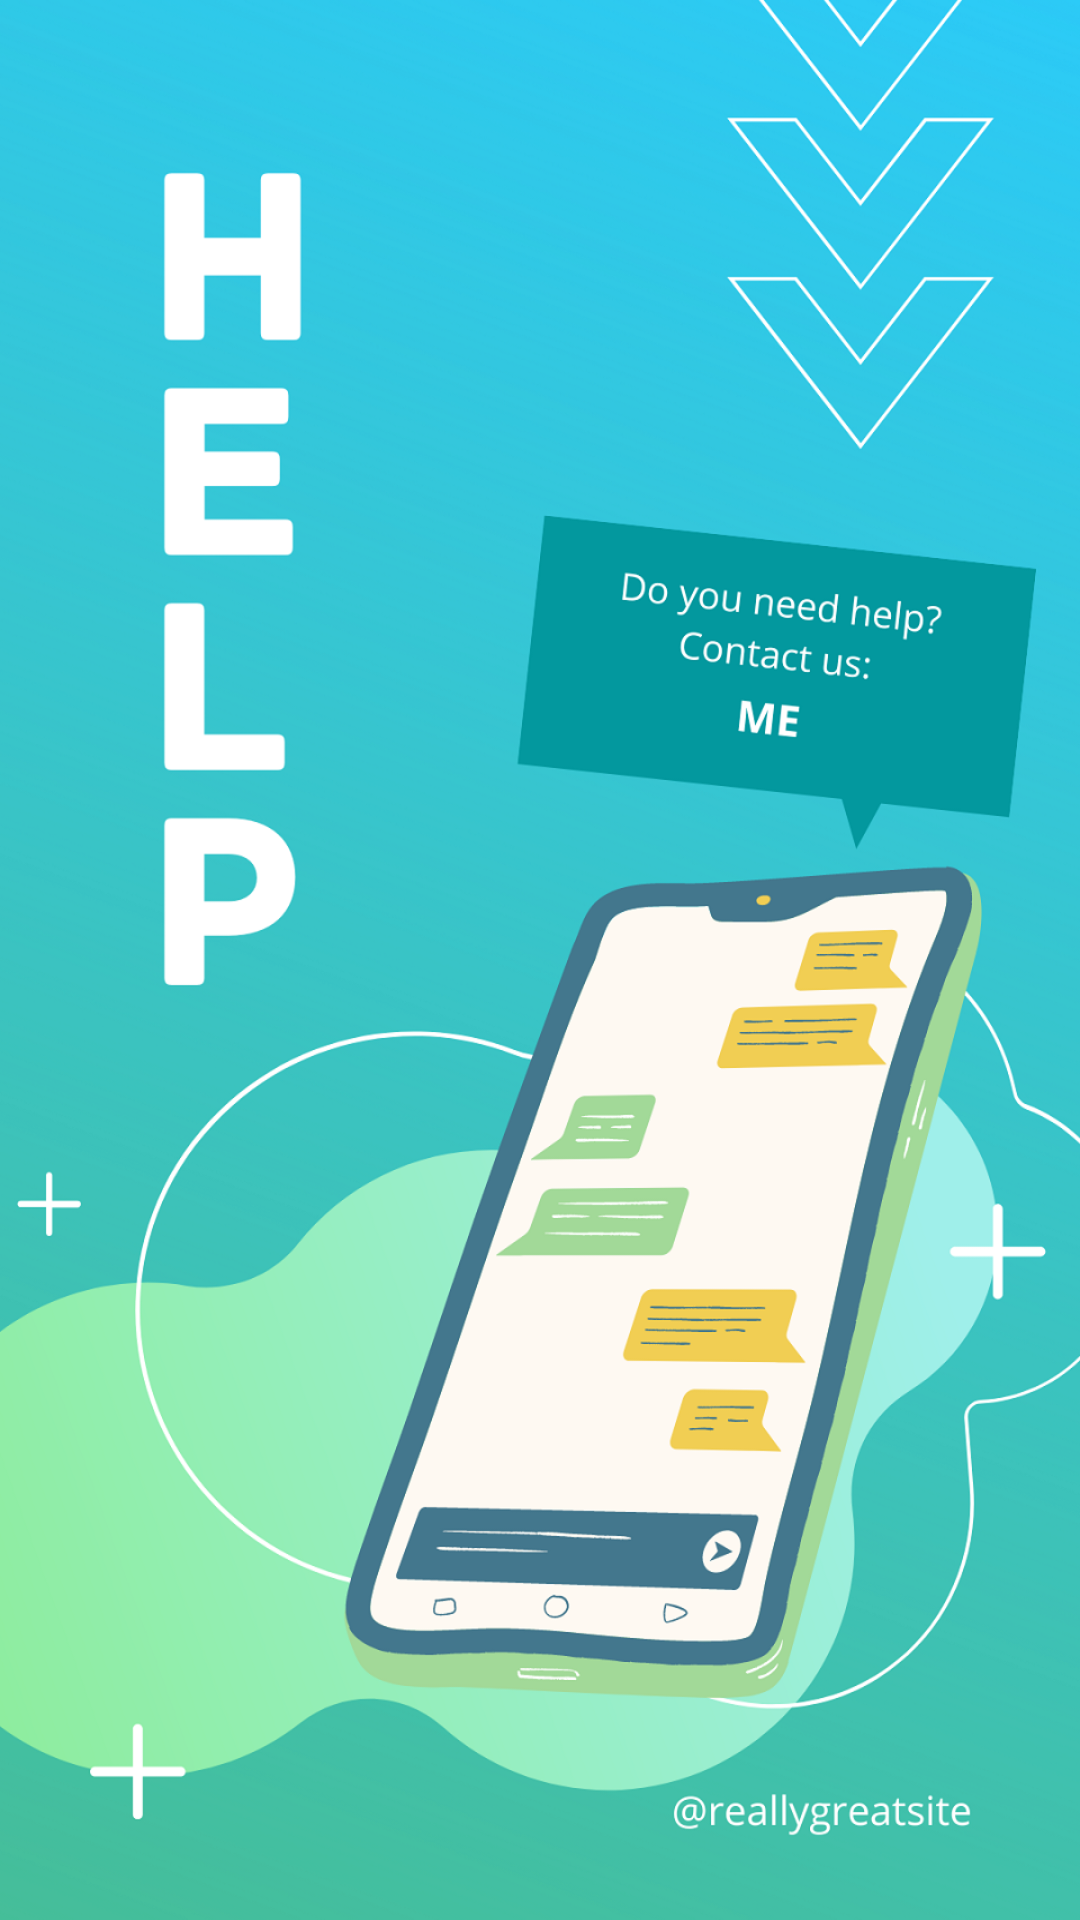

Layout XML and referenced resources for this Android screen:
<!-- AndroidManifest.xml: application theme Theme.AplikasiAku -->
<!-- res/layout/activity_splash.xml -->
<?xml version="1.0" encoding="utf-8"?>
<androidx.constraintlayout.widget.ConstraintLayout xmlns:android="http://schemas.android.com/apk/res/android"
    xmlns:app="http://schemas.android.com/apk/res-auto"
    xmlns:tools="http://schemas.android.com/tools"
    android:layout_width="match_parent"
    android:layout_height="match_parent"
    tools:context=".splashActivity"
    android:background="@drawable/tertemplate">

</androidx.constraintlayout.widget.ConstraintLayout>
<!-- resources referenced by this layout -->
<resources>
  <!-- drawable tertemplate: png bitmap (drawable, 965213 bytes) -->
  <style name="Theme.AplikasiAku" parent="Theme.MaterialComponents.DayNight.DarkActionBar">
          
          <item name="colorPrimary">@color/purple_500</item>
          <item name="colorPrimaryVariant">@color/purple_700</item>
          <item name="colorOnPrimary">@color/white</item>
          
          <item name="colorSecondary">@color/teal_200</item>
          <item name="colorSecondaryVariant">@color/teal_700</item>
          <item name="colorOnSecondary">@color/black</item>
          
          <item name="android:statusBarColor">?attr/colorPrimaryVariant</item>
          
      </style>
  <!-- not gathered from this repository: default colours our renderer supplied (Android Studio template values) -->
  <color name="purple_500">#FF6200EE</color>
  <color name="purple_700">#FF3700B3</color>
  <color name="teal_200">#FF03DAC5</color>
  <color name="teal_700">#FF018786</color>
  <color name="black">#FF000000</color>
  <color name="white">#FFFFFFFF</color>
</resources>
